Run: headless pygame with SDL's dummy video driver; simulated clock (each Clock.tick advances the game by its frame time, no real sleeping); random seed 0; keys injected as events and as key.get_pressed() state; no mouse input.
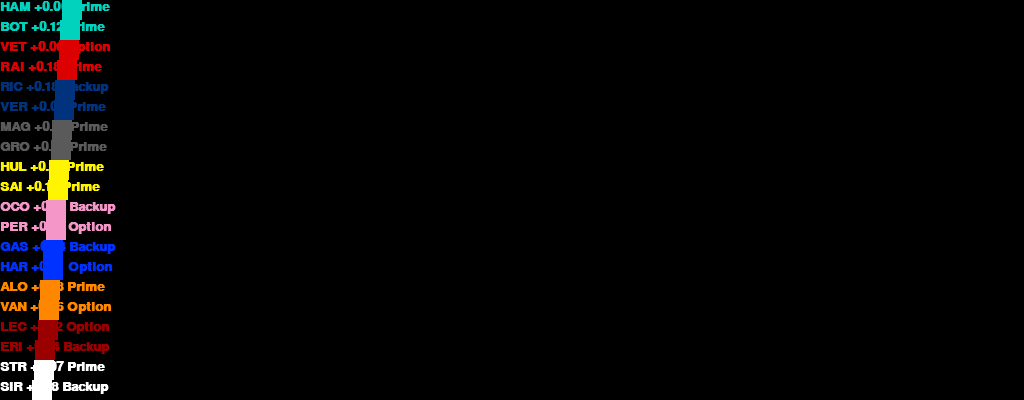
Frame 1 of 4 · flips 1–60 · no input
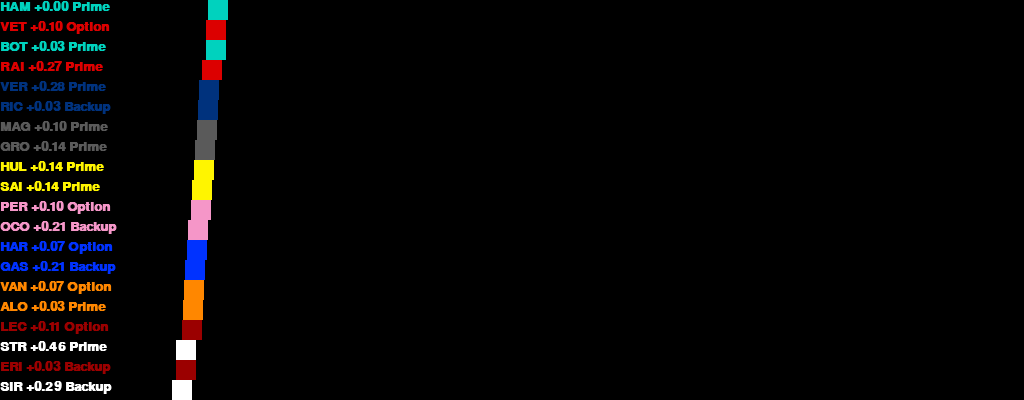
Frame 2 of 4 · flips 61–180 · tapped SPACE, RETURN · held RIGHT (→), D
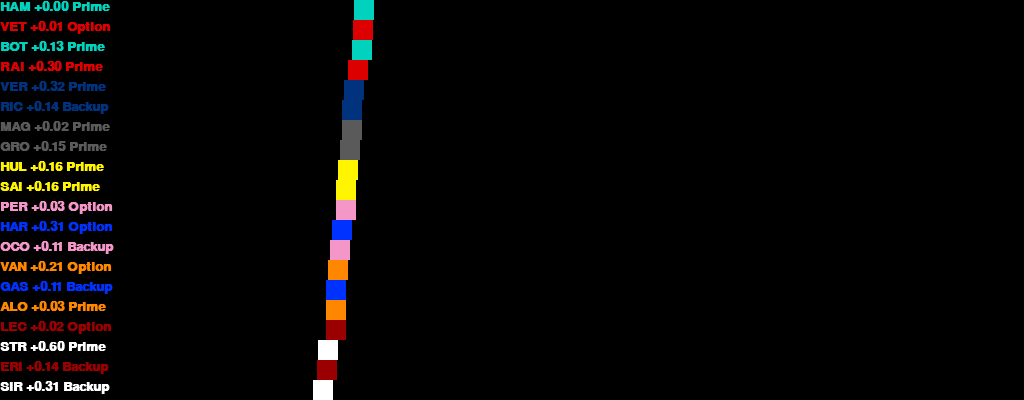
Frame 3 of 4 · flips 181–300 · held DOWN (↓), S
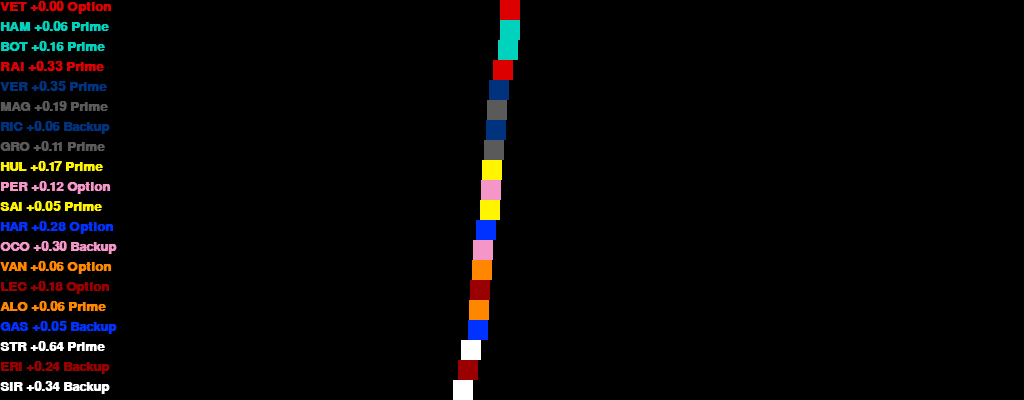
Frame 4 of 4 · flips 301–420 · held LEFT (←), A, UP (↑), W

The pygame program that drew these frames:

#!/usr/bin/env python
# -*- coding: utf-8 -*-
"""
006_time_baed_movement.py
url: http://thepythongamebook.com/en:part2:pygame:step006
author: horst.jens@spielend-programmieren.at
licence: gpl, see http://www.gnu.org/licenses/gpl.html

works with python3.4 and pyhton2.7
 
bouncing ball. Movement is now time based.
Because at coding, you never know exactly how many milliseconds
will have been passed between two frames, this example use pygame's
clock function to calculate the passed time and move the surface at
constantly the same speed. 
If you toggle the wild circle painting by pressing SPACE, the computer
has more to paint, framerate will drop, more time will pass between 
2 frames and movement of the ball surface will be choppy (less smooth).
However, the movent speed remain unchanged because of the time-based movement.
"""
#the next line is only needed for python2.x and not necessary for python3.x
from __future__ import print_function, division
import pygame
import random

def T_Option(x, screen_width):
    return 1-0.0001*(x/screen_width)**2
def T_Prime(x, screen_width):
    return 0.99-0.00005*(x/screen_width)**2
def T_Backup(x, screen_width):
    return 0.98-0.000025*(x/screen_width)**2
Degradation = {
    0 : { "FUNCTION" : T_Option, "NAME": "Option"},
    1 : { "FUNCTION" : T_Prime,  "NAME": "Prime"},
    2 : { "FUNCTION" : T_Backup, "NAME": "Backup"},
}
CarColourList = [
    (0,210,190    ), # Mercedes
    (220,0,0      ), # Ferrari
    (0,50,125     ), # Red Bull
    (90,90,90     ), # Haas
    (255,245,0    ), # Renault
    (245,150,200  ), # Force India
    (0,50,255     ), # Torro Rosso
    (255,135,0    ), # McLaren
    (155,0,0      ), # Sauber
    (255,255,255  ), # Williams
]
CarNameList = [
    'HAM',
    'BOT',
    'VET',
    'RAI',
    'RIC',
    'VER',
    'MAG',
    'GRO',
    'HUL',
    'SAI',
    'OCO',
    'PER',
    'GAS',
    'HAR',
    'ALO',
    'VAN',
    'LEC',
    'ERI',
    'STR',
    'SIR',
]
    
class Car:

    def __init__(self, screen, x, pace, tyre = 0, colour = None, blity = 0, name = 'REX'):
           
        self.screen = screen
        self.screen_width = screen.get_rect().width
        self.colour = colour        
        self.surface = self.init_surface()
        self.surface_width = self.surface.get_rect().width
        self.x = x
        self.pace = pace
        self.dx = pace
        self.tyre = tyre
        self.blity = blity
        self.name = name
        self.diff = 0

    def init_surface(self):
        width = 20
        height = 20
        surface = pygame.Surface((width, height))
        surface.set_colorkey((0,0,0))
        #pygame.draw.circle(Surface, color, pos, radius, width=0)
        pygame.draw.rect(
            surface,
            self.colour,
            (0, 0, width, height),
        )
        return surface.convert_alpha()        # for faster blitting. because transparency, use convert_alpha()       

    def calc_dx(self, prev_car):
        degr = Degradation[self.tyre]["FUNCTION"](self.x, self.screen_width)
        slip = self.calc_slip(prev_car)
        self.dx = self.slip * degr * self.pace         
        
    def calc_x(self, seconds):
        warp = 6
        self.x += self.dx * warp * seconds       

    def calc_diff(self, prev_car):
        self.diff = (prev_car.x - self.x)/self.dx        
    
    def calc_slip(self, prev_car):
        slipx = 10*car_length
        slipv = 1.0025
        if (prev_car.x - self.x) < slipx:
            if (prev_car.x - self.x) > slipx/2:
                self.slip = (1-slipv)/slipx*(prev_car.x - self.x)+slipv
            else:
                self.slip = (slipv-1)/slipx*(prev_car.x - self.x)+1
        else:
            self.slip = 1
    
    def blit(self):
        surface_width = self.surface_width
        screen_width = self.screen_width
       
        blitx = round(self.x)%screen_width-round(surface_width/2)
        blity = self.blity
        
        self.screen.blit(self.surface, (blitx, blity))     
        if blitx < 0:
            self.screen.blit(self.surface, (blitx + screen_width, blity))
        if screen_width - blitx < surface_width: 
            self.screen.blit(self.surface, (blitx - screen_width, blity))        

#pygame.mixer.pre_init(44100, -16, 2, 2048) # setup mixer to avoid sound lag
pygame.init()
screen = pygame.display.set_mode((1024, 400)) # try out larger values and see what happens !
screen_width = screen.get_rect().width
background = pygame.Surface(screen.get_size()) #create surface for background
background.fill((0,0,0))     #fill the background white (red,green,blue)
background = background.convert()  #convert surface for faster blitting
mycar_list = []
screen.blit(background, (0,0))     #blit the background on screen (overwriting all)
nmb_of_cars = 20
best_lap_time = 80 # seconds
grid_interval = 1.38e-03*screen_width
car_length = 1e-03*screen_width
for i in range(nmb_of_cars):
    mycar = Car(
        screen = screen,
        x = grid_interval*(-1-i),
        pace = 1*screen_width*0.998478**i/best_lap_time,
        tyre = random.randint(0, 2),
        # tyre = 1,
        colour = CarColourList[int(i/2)],
        blity = i*20,
        name = CarNameList[i],
    )
    mycar.blit()    
    mycar_list.append(mycar)
 
clock = pygame.time.Clock()        #create pygame clock object
bRacing = True
FPS = 60                           # desired max. framerate in frames per second. 
playtime = 0
font = pygame.font.SysFont('mono', 20, bold = True)
 
while bRacing:
    milliseconds = clock.tick(FPS)  # milliseconds passed since last frame
    seconds = milliseconds / 1000.0 # seconds passed since last frame (float)
    playtime += seconds
    for event in pygame.event.get():
        if event.type == pygame.QUIT:
            bRacing = False # pygame window closed by user
        elif event.type == pygame.KEYDOWN:
            if event.key == pygame.K_ESCAPE:
                bRacing = False # user pressed ESC
            elif event.key == pygame.K_1: 
                FPS = 10
            elif event.key == pygame.K_2:
                FPS = 20
            elif event.key == pygame.K_3:
                FPS = 30
            elif event.key == pygame.K_4:
                FPS = 40
            elif event.key == pygame.K_5:
                FPS = 50
            elif event.key == pygame.K_6:
                FPS = 60
            elif event.key == pygame.K_7:
                FPS = 70
            elif event.key == pygame.K_8:
                FPS = 80
            elif event.key == pygame.K_9:
                FPS = 90
            elif event.key == pygame.K_0:
                FPS = 1000 # absurd high value
 
    screen.blit(background, (0,0))     #draw background on screen (overwriting all)
      
    sorted_mycar_list = sorted(
        mycar_list,
        key = lambda mycar: mycar.x,
        reverse = True,
    )

    prev_car = sorted_mycar_list[0]
    for mycar in sorted_mycar_list: 
        mycar.calc_dx(prev_car)
        prev_car = mycar

    prev_car = sorted_mycar_list[0]    
    for mycar_index, mycar in enumerate(sorted_mycar_list): 
        mycar.calc_x(seconds)
        mycar.calc_diff(prev_car)
        
        mycar.blity = mycar_index*20
        mycar.blit()
        text = '{} {:+.2f} {}'.format(mycar.name, mycar.diff, Degradation[mycar.tyre]["NAME"])
        surface = font.render(text, True, mycar.colour)
        screen.blit(surface, (0, mycar.blity))

        prev_car = mycar        
 
    lap = int(sorted_mycar_list[0].x/screen_width)+1
    pygame.display.set_caption("limit FPS to {} (now: {:.2f}). Lap {}".format(FPS, clock.get_fps(), lap))
       
    pygame.display.flip()
    
print("This 'game' was played for {:.2f} seconds".format(playtime))
